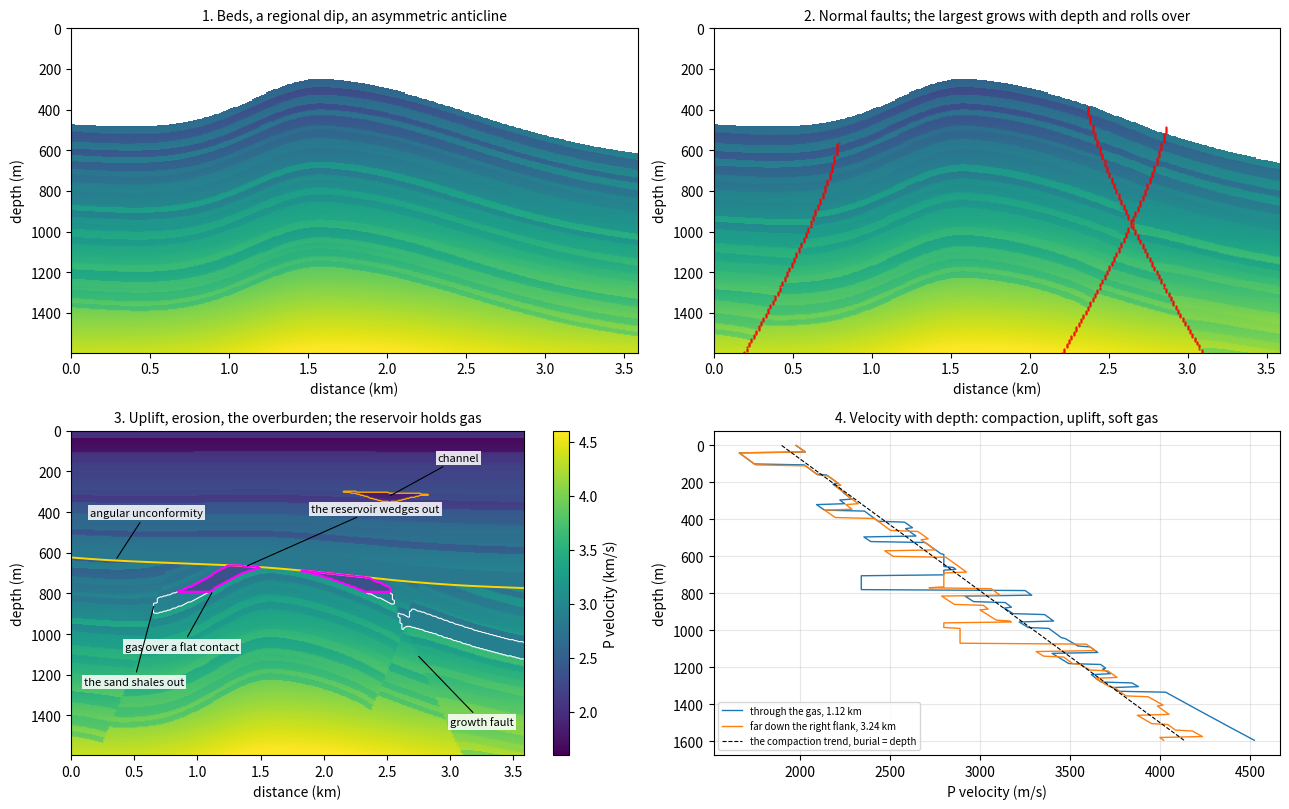
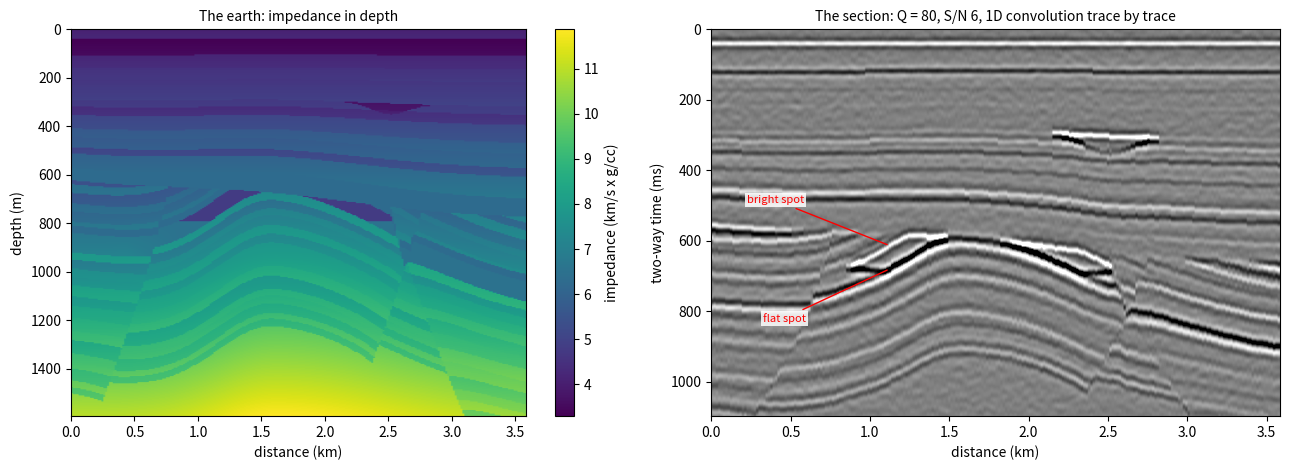

These figures' Python source, in order:
# The field-realistic section: geology in, seismic out
# Generated by OgbonLab (ogbonlab.com), Synthetic Seismic Modeling course.
"""The field earth every Ask Ogbon starter shares, built in the open and then imaged.

The earth is built in geological order: thin sand and shale beds with a regional
dip, folded into an asymmetric anticline; normal faults, the largest a listric
growth fault whose hanging wall rolls over into it; uplift and an angular
unconformity that cuts the crest; a reservoir sand that subcrops beneath the
unconformity, wedges out against it, shales out to the left and holds gas over a
flat contact; a draped overburden with a channel. Velocities follow compaction at
each rock's deepest burial; density is Gardner's; the reservoir and its seal are
the book's standard rocks (Section 3.3).
Then the section: each trace from depth to two-way time by vertical rays, the
reflectivity, a Ricker whose peak falls with time as constant Q says, and noise
in the band of the data. This is the processed, migrated-image idealization:
1D convolution trace by trace (Sections 2.2 and 3.4), no diffractions and no
multiples (the finite-difference notebook has the first, the multiples starter
the second). Every number it prints is computed here.
"""
import numpy as np
import matplotlib.pyplot as plt

# --- parameters ---
SEED = 7          # change it: another draw of the beds' thicknesses and rocks, the same structure
F_HZ = 30.0       # Ricker peak at the surface (Hz)
Q = 80.0          # the earth's quality factor: the peak falls with time
SNR = 6.0         # signal-to-noise of the final image
DT_MS = 2.0       # sample interval (ms)
T_MAX_MS = 1100.0 # record length (ms)

def report(name, value, fmt='%.6f'):
    """Print one result as name = value, the line Figure 12.5 checks against the book's kernel."""
    print(('%s = ' + fmt) % (name, value))

def style(ax, title, xlabel, ylabel, grid=True):
    """The starters' one look: a title, both axes labelled with their units, a light grid."""
    ax.set_title(title, fontsize=10)
    ax.set_xlabel(xlabel)
    ax.set_ylabel(ylabel)
    if grid:
        ax.grid(True, alpha=0.3)

# the book's standard rocks (SSM.STANDARD, Section 3.3): P velocity (m/s), S velocity (m/s), density (g/cc)
ROCKS = {
    'shale': (2800, 1241.3793103448277, 2.2521031547808517),
    'brine sand': (2889.973997793982, 1504.4719169684909, 2.2545487499999997),
    'oil sand': (2543.1993596875604, 1529.5017037311773, 2.1813626422963988),
    'gas sand': (2341.92404704112, 1582.4208998550723, 2.0379042775100316)
}

# --- the Ogbon field earth: one seeded 2D earth that every starter shares ---
# In geological order: thin sand and shale beds with a regional dip, folded into an
# asymmetric anticline and cut by normal faults, the largest a listric growth fault
# (its throw grows with depth and its hanging wall rolls over into it); uplift, and an
# angular unconformity that truncates the crest; the reservoir sand subcrops beneath
# it, wedging out against it, shaling out to the left, sealed by a shale cap and
# holding gas above a flat contact; then a draped overburden with a channel. Each
# cell's velocity follows the
# compaction trend at its deepest burial (the rocks under the unconformity were once
# buried deeper), sands soft when shallow and hard when deep; Gardner's density; the
# mudrock and sandstone lines for S. Units: m, m/s, g/cc; times in ms.
FAULTS = [(0.66, 1.0, 1.4, 380.0), (0.80, -1.0, 0.6, 470.0), (0.22, -1.0, 0.5, 560.0)]   # (x / length, side, size, tip m)
COMPACTION = (1900.0, 1.4)                             # P velocity = 1900 m/s + 1.4 per metre of burial, before lithology
K_RES = 9                                              # the reservoir: bed 9 of the deep package, 70 m thick
SEAL_M = 30.0                                          # the shale cap on the reservoir's top: 30 m, and never under two cells

def field_earth(nx=240, nz=320, dx=15.0, dz=5.0, seed=7, crest=0.45, fold=1.0, dip=1.0, faults=None, throw=1.0,
                unconformity=True, seal=None, upper=None, lower=None, column_m=130.0):
    """The field earth on nz by nx cells of dz by dx (m). seal, upper and lower are (vp, vs, density) of the shale on the
    unconformity and of the reservoir above and below its flat contact, or None for the compaction trend's own rocks."""
    rng = np.random.default_rng(seed)
    x, z = np.arange(nx) * dx, np.arange(nz) * dz
    xn, zz, sc = x / x[-1], z[:, None] + 0.0 * x, nz * dz / 1600.0     # sc: the geometry scales with the grid's depth
    hump = np.exp(-0.5 * ((xn - crest) / np.where(xn < crest, 0.13, 0.25)) ** 2)   # the anticline, steep to the left
    swell = 1.0 + 0.15 * np.sin(2 * np.pi * (0.8 * xn + 0.37 * np.arange(26)[:, None]))   # each bed thickens and thins
    thick = sc * (24.0 + 22.0 * rng.random(26))[:, None] * swell
    thick[K_RES] = sc * 70.0
    beds = sc * 470.0 + np.cumsum(thick, axis=0) - thick + sc * (170.0 * dip * xn - 300.0 * fold * hump)
    if faults is not None:
        fs = [(rng.uniform(0.12, 0.88), rng.choice([-1.0, 1.0]), rng.uniform(0.4, 1.4), rng.uniform(300.0, 600.0))
              for k in range(faults)]
    fault = np.zeros((nz, nx), bool)
    for x0, side, size, tip in (FAULTS if faults is None else fs):
        tip, a = tip * sc, 0.2 / (1200.0 * sc) ** 1.3       # the plane: x / length = x0 + side a (depth - tip) to the 1.3, listric
        plane = np.where(side * (xn - x0) > 0, tip + (np.abs(xn - x0) / a) ** (1 / 1.3), -np.inf)   # its depth at each x
        for k in range(26):
            g = throw * size * sc * 90.0 * np.clip((beds[k] - tip) / (700.0 * sc), 0.0, 1.6)      # growth: deeper beds slip more
            xk = x0 + side * a * np.maximum(beds[k] - tip, 0.0) ** 1.3                          # where the plane cuts the bed
            g = g * (1.0 + 0.6 * np.exp(-np.abs(xn - xk) / 0.04))                                # the rollover into the fault
            beds[k] = beds[k] + np.clip(plane - beds[k], 0.0, g)       # the hanging wall drops; in the heave the bed lies on the plane
        ix = np.rint((x0 + side * a * np.maximum(z - tip, 0.0) ** 1.3) * (nx - 1)).astype(int)
        on = (z > tip) & (ix >= 0) & (ix < nx)
        fault[np.nonzero(on)[0], ix[on]] = True
    beds = np.maximum.accumulate(beds, axis=0)
    if unconformity:                                   # cut just under the reservoir's crest, so it subcrops on both flanks
        unc = beds[K_RES + 1, np.argmax(hump)] + sc * (15.0 + 160.0 * dip * (xn - crest)
                                                       + 10.0 * np.sin(2 * np.pi * (1.3 * xn + 0.2)))
    else:
        unc = beds[0] - sc * 30.0                      # no erosion: the overburden lies on the beds
    fault &= zz > unc                                  # the faults are older than the unconformity
    fr = np.cumsum(0.6 + rng.random(13))
    fr = (fr - fr[0]) / (fr[-1] - fr[0])
    over = [sc * 40.0 + (unc.min() - sc * 90.0) * f + 0.85 * f * f * (unc - unc.min()) - sc * 25.0 * f * hump for f in fr]
    tops = np.maximum.accumulate(np.vstack(over + list(np.maximum(beds, unc))), axis=0)
    lay = (zz[:, None, :] >= tops[None, :, :]).sum(axis=1)                    # layer 13 is the seal; bed k is layer 14 + k
    sand = np.where(lay < 13, rng.random(41)[lay] < 0.45, (lay - 14) % 2 == 1) & (lay > 0) & (lay != 13)
    chan = (zz >= over[5]) & (zz < over[5] + sc * 45.0 * np.exp(-0.5 * ((xn - 0.7) / 0.04) ** 2))
    res = lay == 14 + K_RES
    top = np.where(res, zz, np.inf).min(axis=0)
    cap = (zz < top) & (zz >= top - max(SEAL_M * sc, 2.0 * dz))   # the seal: shale on the sand's top, under a bed or the unconformity
    sand = np.where(cap, False, sand)
    burial = zz + np.where(lay >= 14, sc * 150.0 * hump, 0.0)                # uplift: the deep rocks were buried deeper
    vary = 1.0 + 0.035 * np.clip(rng.standard_normal(41), -1.2, 1.2)        # bed to bed variety
    vp = (COMPACTION[0] + COMPACTION[1] * burial) * vary[lay]
    vp = np.where(sand | chan, vp * (0.86 + 0.1 * np.minimum(burial / 1000.0, 1.8)), vp)
    vp = np.where(chan, vp * 0.92, vp)                 # the channel cuts a horizon and is filled with a soft sand
    sand |= chan
    vs = np.where(sand, 0.804 * vp - 856.0, (vp - 1360.0) / 1.16)            # the sandstone and mudrock lines (Castagna)
    den = 1.741 * (vp / 1000.0) ** 0.25                                      # Gardner
    ntg = np.clip((xn - 0.12) / 0.12, 0.0, 1.0)                              # the reservoir shales out to the left
    contact = float(top.min()) + column_m * sc         # the flat contact, column_m under the shallowest sand
    for rock, on in ((seal, (lay == 13) | cap), (upper, res & (zz < contact)), (lower, res & (zz >= contact))):
        if rock is not None:
            w = 1.0 if rock is seal else ntg
            vp, vs, den = [np.where(on, w * rock[i] + (1 - w) * q, q) for i, q in enumerate((vp, vs, den))]
    return dict(x=x, z=z, vp=vp, vs=vs, den=den, lay=lay, sand=sand, res=res, fault=fault, unc=unc, top=top,
                contact=contact, ntg=ntg, dx=dx, dz=dz, chan=chan, cap=cap, gas=res & (zz < contact) & (ntg > 0.5))

def field_time(m, dt_ms, t_max_ms):
    """Each trace from depth to two-way time by vertical rays: every cell array of m on a dt_ms grid to t_max_ms."""
    t_top = 2000.0 * np.cumsum(m['dz'] / m['vp'], axis=0) - 2000.0 * m['dz'] / m['vp']
    t = np.arange(0.0, t_max_ms, dt_ms)
    pick = np.array([np.searchsorted(t_top[:, i], t, 'right') - 1 for i in range(t_top.shape[1])]).T
    cols = np.arange(t_top.shape[1])[None, :]
    out = dict((k, m[k][pick, cols]) for k in ('vp', 'vs', 'den', 'lay', 'sand', 'res', 'gas'))
    seen = np.vstack([0 * cols, np.cumsum(m['fault'], axis=0)])                 # fault cells above each row
    after = np.maximum(np.vstack([pick[1:], pick[-1:] + 1]), pick + 1)
    out['fault'] = seen[np.minimum(after, seen.shape[0] - 1), cols] > seen[pick, cols]   # a fault cell inside the sample
    out['t'], out['t_top'] = t, t_top
    return out

def reflectivity(ai):
    """Normal-incidence coefficient at the top of every sample, down axis 0 (Section 2.1)."""
    rc = np.zeros_like(ai)
    rc[1:] = (ai[1:] - ai[:-1]) / (ai[1:] + ai[:-1])
    return rc

def q_peak_hz(f0, t_s, q):
    """Peak (Hz) of a Ricker of peak f0 after t_s seconds through constant Q: the root of 2 f f / (f0 f0) + (pi t / Q) f = 2."""
    b = np.pi * t_s / q
    return (-b + np.sqrt(b * b + 16.0 / f0 ** 2)) * f0 ** 2 / 4.0

def field_image(rc, dt_ms, f0, q=80.0, snr=None, seed=11):
    """Every trace convolved with a zero-phase Ricker whose peak falls with time as constant q says, plus coloured noise."""
    nt, dt = rc.shape[0], dt_ms * 1e-3
    f = np.fft.rfftfreq(2 * nt, dt)[:, None]
    def band(fp):                                      # the Ricker's spectrum (Section 1.1), over dt for a sum of samples
        return 2.0 / np.sqrt(np.pi) * f ** 2 / fp ** 3 * np.exp(-(f / fp) ** 2) / dt
    def filt(a, fp):
        return np.fft.irfft(np.fft.rfft(a, 2 * nt, axis=0) * band(fp), 2 * nt, axis=0)[:nt]
    fp = q_peak_hz(f0, np.arange(nt) * dt, q)
    knots = np.linspace(fp.min(), fp.max(), 4 if fp.max() - fp.min() > 1e-9 else 1)
    step = max((fp.max() - fp.min()) / 3.0, 1e-9)
    out = sum(np.clip(1.0 - np.abs(fp - k) / step, 0.0, 1.0)[:, None] * filt(rc, k) for k in knots)
    if snr:
        noise = filt(np.random.default_rng(seed).standard_normal(rc.shape), fp.mean())
        noise = (noise + np.roll(noise, 1, 1) + np.roll(noise, -1, 1)) / 3.0          # coherent over a few traces
        out = out + noise * np.sqrt((out ** 2).mean() / (noise ** 2).mean()) / snr
    return out

def fieldnote(name, value, fmt='%.3f'):
    """Print a number of the field earth as [field] name = value: computed here, not by Figure 12.5."""
    print(('[field] %s = ' + fmt) % (name, value))

def show(ax, a, x_m, y, title, ylabel='two-way time (ms)', clip=None):
    """A section as an image, black for positive, clipped at clip (or at its 99th percentile): km across, time or depth down."""
    c = clip if clip else np.percentile(np.abs(a), 99.0) + 1e-12
    ax.imshow(a, cmap='gray_r', vmin=-c, vmax=c, aspect='auto', extent=[x_m[0] / 1e3, x_m[-1] / 1e3, y[-1], y[0]])
    style(ax, title, 'distance (km)', ylabel, grid=False)


def outline(ax, e, mask, **kw):
    """The edge of a mask of cells, drawn over a depth panel in km and m."""
    ax.contour(e['x'] / 1e3, e['z'], mask.astype(float), [0.5], **kw)

def depth_panel(ax, e, title, deep_only=False):
    """P velocity in depth on one colour scale for every panel; deep_only leaves out what lies above the old beds."""
    v = np.ma.masked_where(e['lay'] < 14, e['vp']) if deep_only else e['vp']
    im = ax.imshow(v / 1e3, cmap='viridis', vmin=1.6, vmax=4.6, aspect='auto',
                   extent=[0, e['x'][-1] / 1e3, e['z'][-1], 0])
    style(ax, title, 'distance (km)', 'depth (m)', grid=False)
    return im


rocks = dict(seal=ROCKS['shale'], upper=ROCKS['gas sand'], lower=ROCKS['brine sand'])
folded = field_earth(seed=SEED, faults=0, unconformity=False)
faulted = field_earth(seed=SEED, unconformity=False)
e = field_earth(seed=SEED, **rocks)
t = field_time(e, DT_MS, T_MAX_MS)
rc = reflectivity(t['vp'] * t['den'])
section = field_image(rc, DT_MS, F_HZ, q=Q, snr=SNR)

# the numbers a reviewer would ask for, every one computed from the earth above
nz_rc = np.abs(rc[np.abs(rc) > 1e-6])
gas_cols = np.nonzero(e['gas'].any(axis=0))[0]
ic = gas_cols[np.argmax(e['gas'][:, gas_cols].sum(axis=0))]
fieldnote('vp_min_mps', e['vp'].min(), '%.0f')
fieldnote('vp_max_mps', e['vp'].max(), '%.0f')
fieldnote('rc_median_abs', np.median(nz_rc))
fieldnote('rc_p99_abs', np.percentile(nz_rc, 99))
fieldnote('fault_cells', e['fault'].sum(), '%d')
fieldnote('reservoir_crest_m', e['top'].min(), '%.0f')
fieldnote('contact_m', e['contact'], '%.0f')
fieldnote('gas_column_thickest_m', e['gas'][:, ic].sum() * e['dz'], '%.0f')
fieldnote('flat_spot_rc', (ROCKS['brine sand'][0] * ROCKS['brine sand'][2] - ROCKS['gas sand'][0] * ROCKS['gas sand'][2])
          / (ROCKS['brine sand'][0] * ROCKS['brine sand'][2] + ROCKS['gas sand'][0] * ROCKS['gas sand'][2]))
fieldnote('peak_hz_at_top', q_peak_hz(F_HZ, 0.0, Q), '%.1f')
fieldnote('peak_hz_at_%.0f_ms' % T_MAX_MS, q_peak_hz(F_HZ, T_MAX_MS * 1e-3, Q), '%.1f')

# --- figure 1: the earth, built in geological order -------------------------------
fig, ax = plt.subplots(2, 2, figsize=(13, 8.2))
depth_panel(ax[0, 0], folded, '1. Beds, a regional dip, an asymmetric anticline', deep_only=True)
depth_panel(ax[0, 1], faulted, '2. Normal faults; the largest grows with depth and rolls over', deep_only=True)
fz, fx = np.nonzero(faulted['fault'])
ax[0, 1].plot(faulted['x'][fx] / 1e3, faulted['z'][fz], 'r.', ms=1)
im = depth_panel(ax[1, 0], e, '3. Uplift, erosion, the overburden; the reservoir holds gas')
ax[1, 0].plot(e['x'] / 1e3, e['unc'], color='gold', lw=1.4)
outline(ax[1, 0], e, e['res'] & (e['ntg'][None, :] > 0.5), colors='w', linewidths=0.8)
outline(ax[1, 0], e, e['gas'], colors='magenta', linewidths=1.6)
outline(ax[1, 0], e, e['chan'], colors='orange', linewidths=1.0)
box = dict(facecolor='white', alpha=0.85, edgecolor='none', pad=1.5)
xg, km = e['x'][ic] / 1e3, e['x'][-1] / 1e3
x0, side, size, tip = FAULTS[0]                     # the growth fault's plane, at 1100 m
xf = (x0 + side * 0.2 * ((1100.0 - tip) / 1200.0) ** 1.3) * km
iw = int(np.argmax(e['res'].any(axis=0) & (e['ntg'] > 0.5)))       # where the sand begins, from the left
chan_z = e['z'][np.nonzero(e['chan'].any(axis=1))[0]].mean()
notes = [('angular unconformity', (0.35, e['unc'][int(0.1 * e['x'].size)]), (0.15, 420)),
         ('gas over a flat contact', (xg, e['contact'] - 10), (xg - 0.7, 1080)),
         ('the reservoir wedges out', (xg + 0.25, e['top'][np.argmin(np.abs(e['x'] / 1e3 - xg - 0.25))]), (1.9, 400)),
         ('the sand shales out', (e['x'][iw] / 1e3, e['top'][iw]), (0.1, 1250)),
         ('channel', (0.7 * km, chan_z), (2.9, 150)),
         ('growth fault', (xf, 1100), (3.0, 1450))]
for text, xy, xyt in notes:
    ax[1, 0].annotate(text, xy, xyt, fontsize=8, bbox=box, arrowprops=dict(arrowstyle='-', lw=0.8))
fig.colorbar(im, ax=ax[1, 0], label='P velocity (km/s)')
for k, (ix, name) in enumerate(((ic, 'through the gas'), (int(0.9 * e['x'].size), 'far down the right flank'))):
    ax[1, 1].plot(e['vp'][:, ix], e['z'], lw=1, label='%s, %.2f km' % (name, e['x'][ix] / 1e3))
ax[1, 1].plot(COMPACTION[0] + COMPACTION[1] * e['z'], e['z'], 'k--', lw=0.8, label='the compaction trend, burial = depth')
ax[1, 1].invert_yaxis()
style(ax[1, 1], '4. Velocity with depth: compaction, uplift, soft gas', 'P velocity (m/s)', 'depth (m)')
ax[1, 1].legend(fontsize=7, loc='lower left')
fig.tight_layout()
plt.show()

# --- figure 2: geology in, seismic out --------------------------------------------
fig, ax = plt.subplots(1, 2, figsize=(13, 4.8))
im = ax[0].imshow(e['vp'] * e['den'] / 1e3, cmap='viridis', aspect='auto', extent=[0, e['x'][-1] / 1e3, e['z'][-1], 0])
fig.colorbar(im, ax=ax[0], label='impedance (km/s x g/cc)')
style(ax[0], 'The earth: impedance in depth', 'distance (km)', 'depth (m)', grid=False)
show(ax[1], section, e['x'], t['t'], 'The section: Q = %.0f, S/N %.0f, 1D convolution trace by trace' % (Q, SNR))
tg = t['t'][t['gas'][:, ic]]
ax[1].annotate('flat spot', (xg, tg.max()), (xg - 0.8, tg.max() + 150), fontsize=8, color='r', bbox=box,
               arrowprops=dict(arrowstyle='-', color='r'))
ax[1].annotate('bright spot', (xg, tg.min()), (xg - 0.9, tg.min() - 120), fontsize=8, color='r', bbox=box,
               arrowprops=dict(arrowstyle='-', color='r'))
fig.tight_layout()
plt.show()
